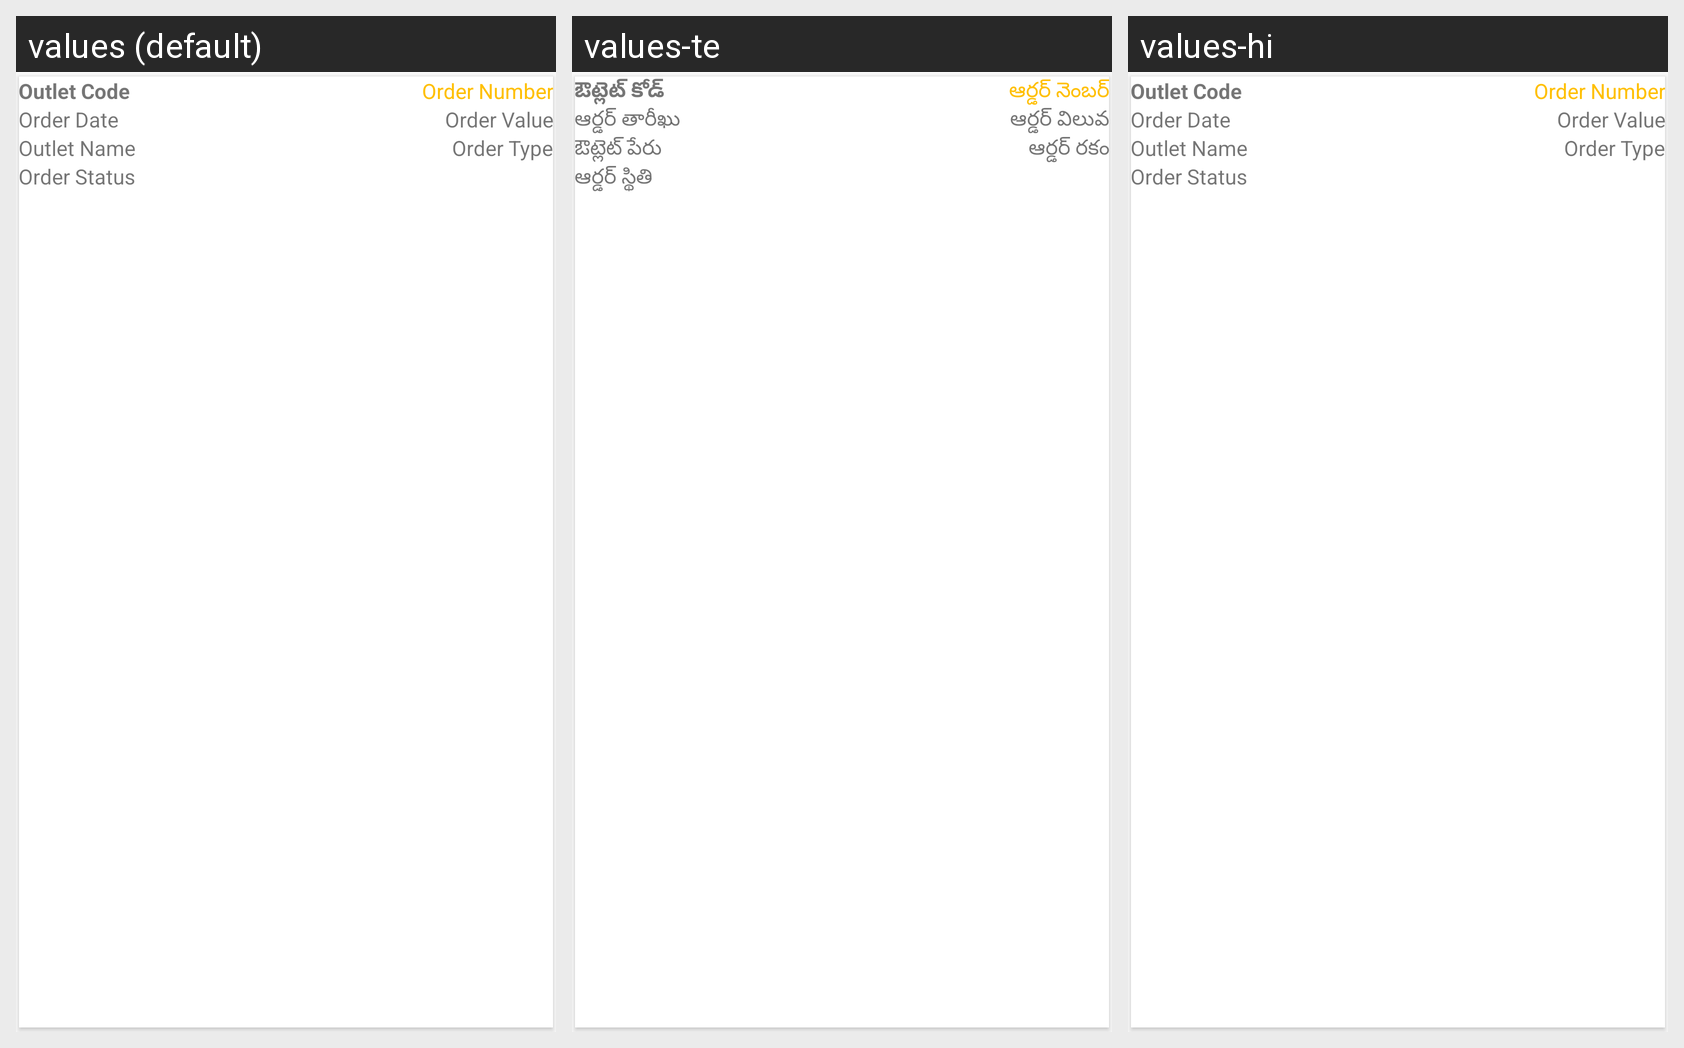

Here is an Android app screen in its default locale and in the app's own translations. Write out the translated-string differences for the strings that appear on this screen.
Android screen res/layout/order_history_list_row.xml rendered under 3 locales, left to right: values (default), values-te, values-hi. Device: Nexus 5 (rendered at 1080×1920; each locale shown at half size, 540×960, under a caption strip naming it); theme AppTheme.
Strings drawn on this screen, with the default value and each locale's value (text and hints the layout hard-codes, and strings that could not be matched under every locale, appear in the picture but are not listed):

OutletCode
  values: Outlet Code
  values-te: ఔట్లెట్ కోడ్
  values-hi: Outlet Code  [not translated; the default value is used]

OrderNumber
  values: Order Number
  values-te: ఆర్డర్ నెంబర్
  values-hi: Order Number  [not translated; the default value is used]

OrderDate
  values: Order Date
  values-te: ఆర్డర్ తారీఖు
  values-hi: Order Date  [not translated; the default value is used]

OrderValue
  values: Order Value
  values-te: ఆర్డర్ విలువ
  values-hi: Order Value  [not translated; the default value is used]

OutletName
  values: Outlet Name
  values-te: ఔట్లెట్ పేరు
  values-hi: Outlet Name  [not translated; the default value is used]

OrderType
  values: Order Type
  values-te: ఆర్డర్ రకం
  values-hi: Order Type  [not translated; the default value is used]

OrderStatus
  values: Order Status
  values-te: ఆర్డర్ స్థితి
  values-hi: Order Status  [not translated; the default value is used]
